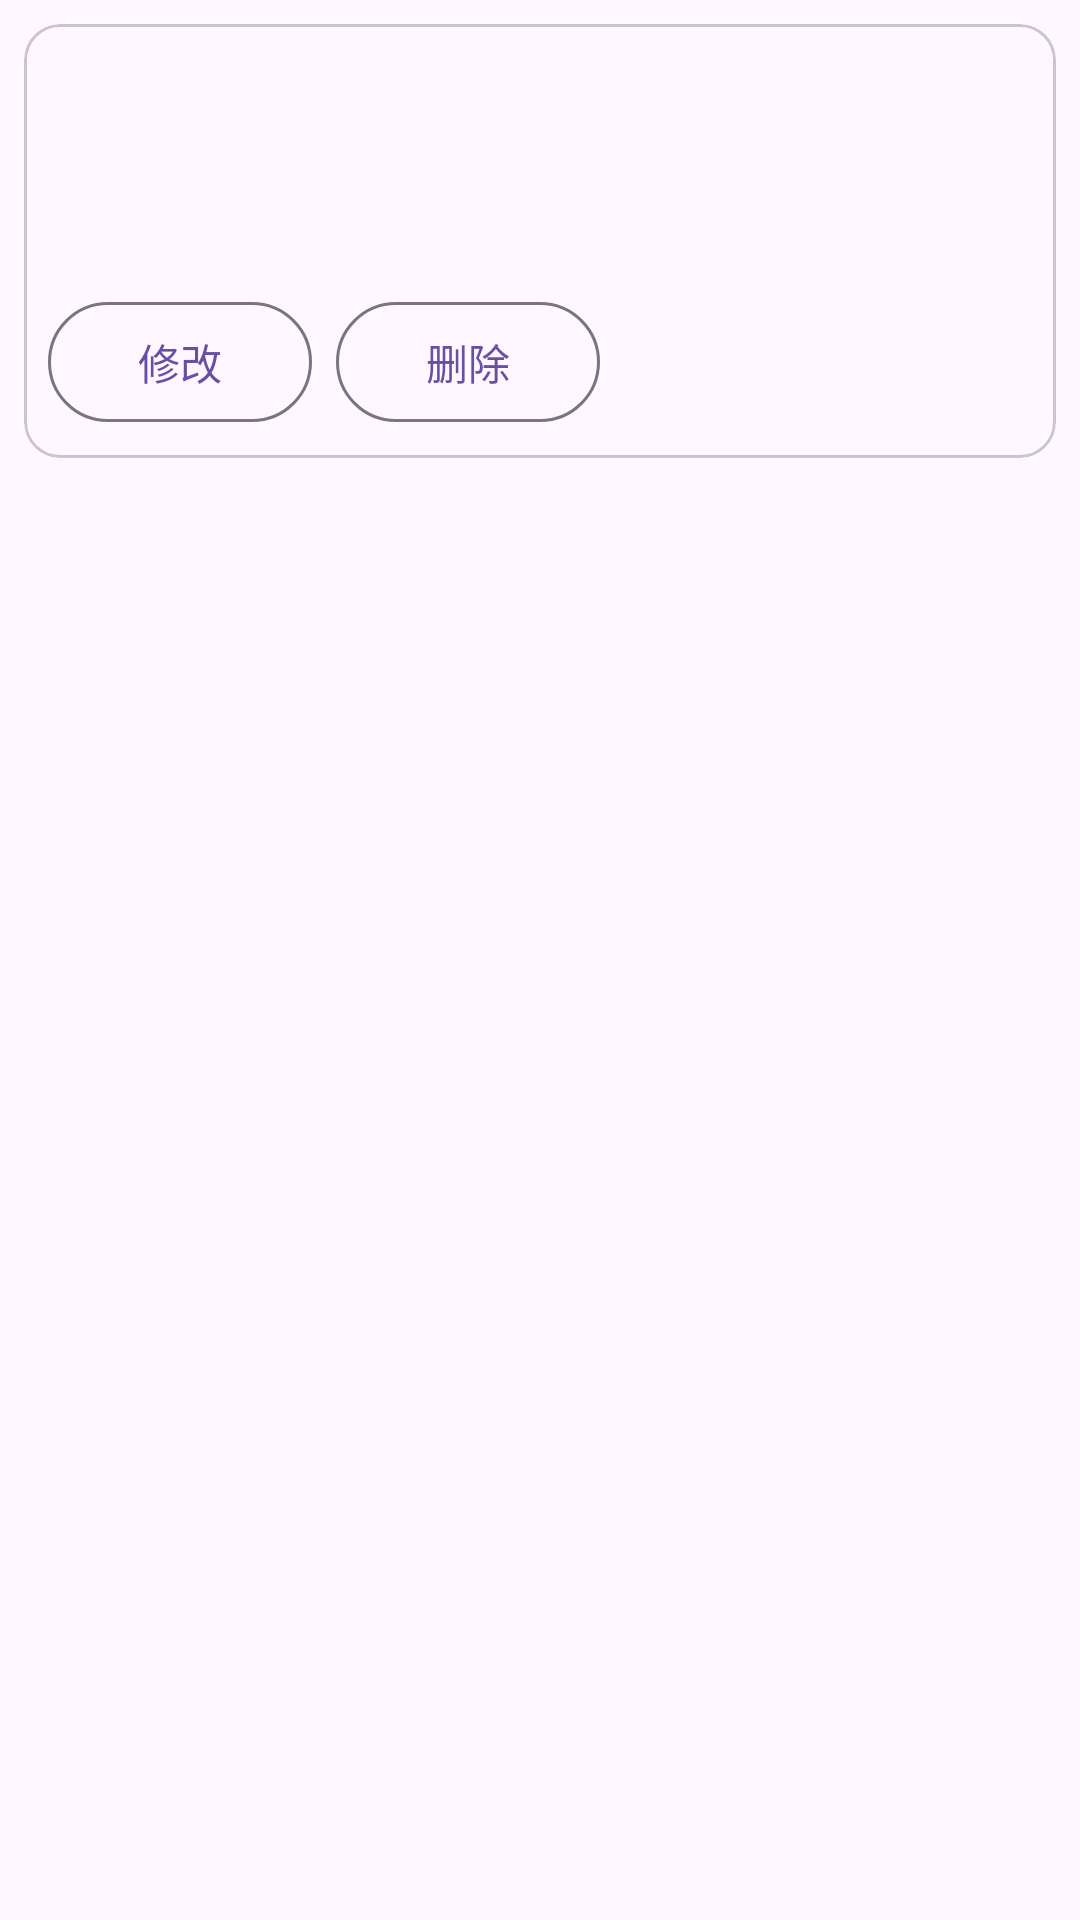

Layout XML and referenced resources for this Android screen:
<!-- AndroidManifest.xml: application theme Theme.AbilityTest -->
<!-- res/layout/note_card.xml -->
<?xml version="1.0" encoding="utf-8"?>
<LinearLayout xmlns:android="http://schemas.android.com/apk/res/android"
    xmlns:tools="http://schemas.android.com/tools"
    xmlns:app="http://schemas.android.com/apk/res-auto"
    android:layout_width="match_parent"
    android:layout_height="match_parent">

    <com.google.android.material.card.MaterialCardView
        android:id="@+id/card"
        android:layout_marginTop="10dp"
        android:layout_width="match_parent"
        android:layout_height="wrap_content"
        android:layout_margin="8dp"
        tools:ignore="MissingConstraints">

        <LinearLayout
            android:layout_width="match_parent"
            android:layout_height="wrap_content"
            android:orientation="vertical">


            <LinearLayout
                android:layout_width="match_parent"
                android:layout_height="wrap_content"
                android:orientation="vertical"
                android:padding="16dp">

                
                <TextView
                    android:id="@+id/title"
                    android:layout_width="match_parent"
                    android:layout_height="wrap_content"
                    android:textAppearance="?attr/textAppearanceTitleMedium" />

                <TextView
                    android:id="@+id/content"
                    android:layout_width="match_parent"
                    android:layout_height="wrap_content"
                    android:layout_marginTop="8dp"
                    android:textAppearance="?attr/textAppearanceBodyMedium"
                    android:textColor="?android:attr/textColorSecondary"
                    />

            </LinearLayout>

            
            <LinearLayout
                android:layout_width="wrap_content"
                android:layout_height="wrap_content"
                android:layout_margin="8dp"
                android:gravity="center"
                android:orientation="horizontal">
                <com.google.android.material.button.MaterialButton
                    android:id="@+id/edit"
                    android:layout_width="wrap_content"
                    android:layout_height="wrap_content"
                    android:layout_marginEnd="8dp"
                    android:text="@string/edit"
                    style="?attr/materialButtonOutlinedStyle" />

                <com.google.android.material.button.MaterialButton
                    android:id="@+id/delete"
                    android:layout_width="wrap_content"
                    android:layout_height="wrap_content"
                    android:text="@string/delete"
                    style="?attr/materialButtonOutlinedStyle" />
            </LinearLayout>

        </LinearLayout>

    </com.google.android.material.card.MaterialCardView>

</LinearLayout>
<!-- resources referenced by this layout -->
<resources>
  <string name="delete">删除</string>
  <string name="edit">修改</string>
  <style name="Theme.AbilityTest" parent="Base.Theme.AbilityTest" />
  <style name="Base.Theme.AbilityTest" parent="Theme.Material3.DayNight.NoActionBar">
          
          
      </style>
</resources>
